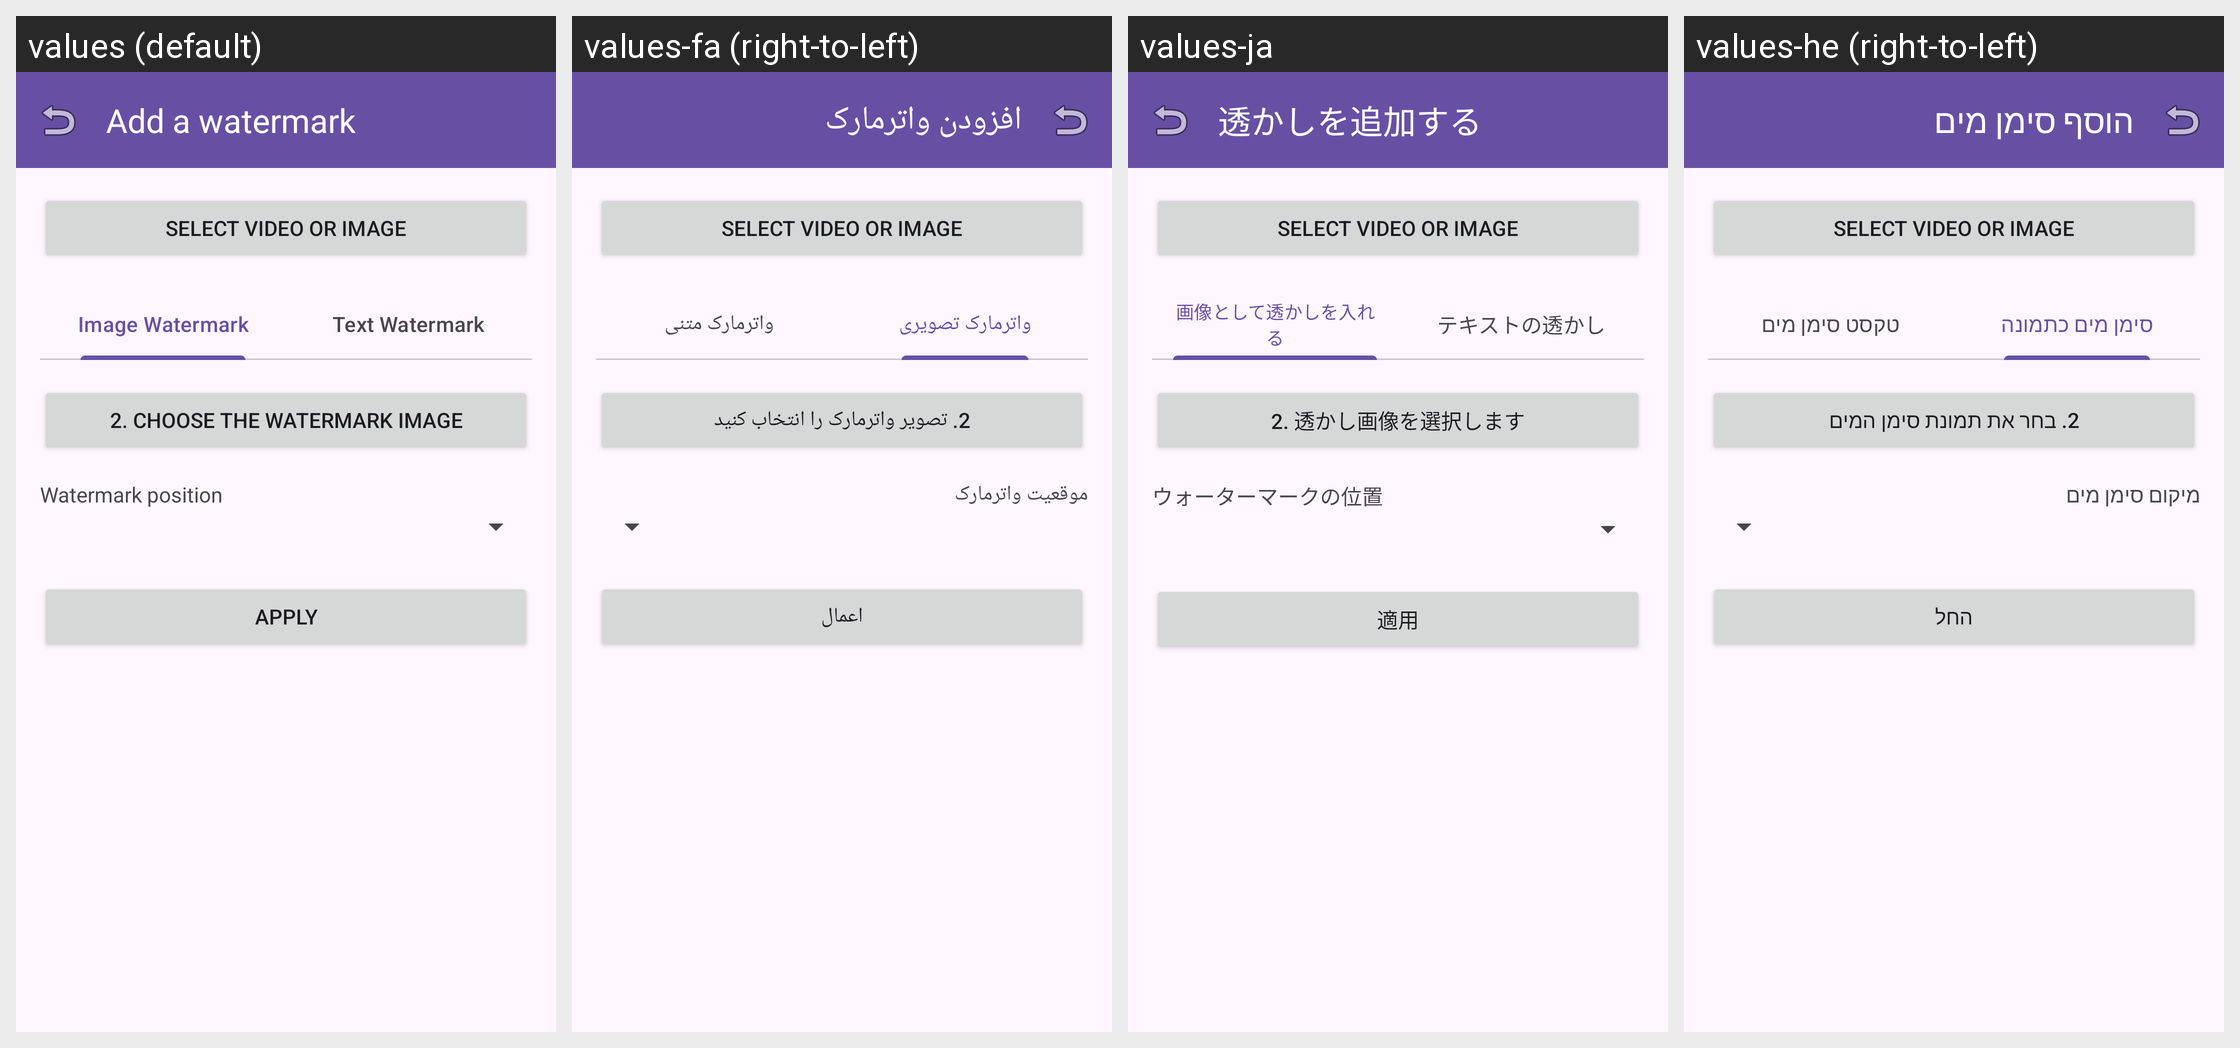

Locale-by-locale string values for the Android screen shown in this grid:
Android screen res/layout/fragment_watermark.xml rendered under 4 locales, left to right: values (default), values-fa (right-to-left), values-ja, values-he (right-to-left). Device: Nexus 5 (rendered at 1080×1920; each locale shown at half size, 540×960, under a caption strip naming it); theme Theme.AccessibleVideoEditor.
Other locales in the repository, not shown: values-ar, values-es, values-fr, values-iw, values-ru, values-tr, values-ur, values-zh, values-zh-rCN.
Strings drawn on this screen, with the default value and each locale's value (text and hints the layout hard-codes, and strings that could not be matched under every locale, appear in the picture but are not listed):

string_21
  values: Add a watermark
  values-fa: افزودن واترمارک
  values-ja: 透かしを追加する
  values-he: הוסף סימן מים

btn_select_video_or_image
  values: Select Video or Image
  values-fa: Select Video or Image  [not translated; the default value is used]
  values-ja: Select Video or Image  [not translated; the default value is used]
  values-he: Select Video or Image  [not translated; the default value is used]

string_200
  values: Image Watermark
  values-fa: واترمارک تصویری
  values-ja: 画像として透かしを入れる
  values-he: סימן מים כתמונה

string_199
  values: Text Watermark
  values-fa: واترمارک متنی
  values-ja: テキストの透かし
  values-he: טקסט סימן מים

string_24
  values: 2. Choose the watermark image
  values-fa: 2. تصویر واترمارک را انتخاب کنید
  values-ja: 2. 透かし画像を選択します
  values-he: 2. בחר את תמונת סימן המים

string_60
  values: Watermark position
  values-fa: موقعیت واترمارک
  values-ja: ウォーターマークの位置
  values-he: מיקום סימן מים

btn_apply
  values: Apply
  values-fa: اعمال
  values-ja: 適用
  values-he: החל
